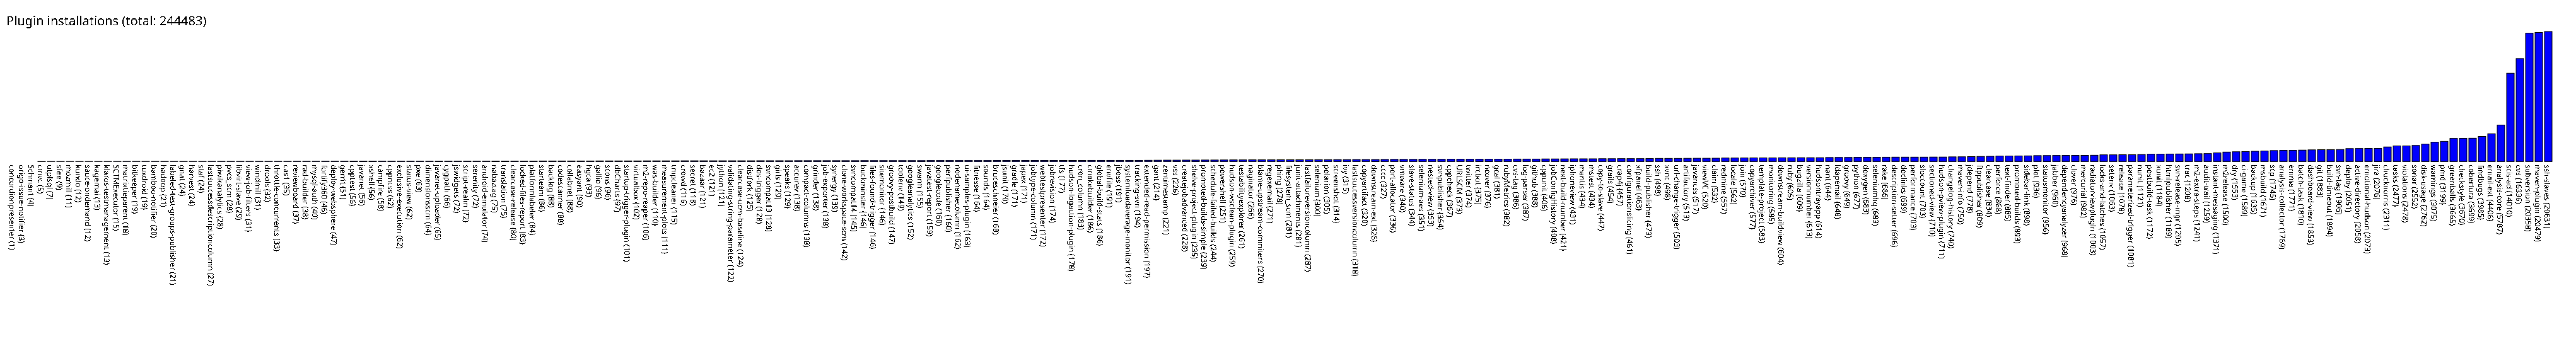

The table this chart was drawn from, first rows:
concordionpresenter, 1
origo-issue-notifier, 3
Schmant, 4
cmvc, 5
utplsql, 7
sfee, 9
mozmill, 11
kundo, 12
sauce-ondemand, 12
kagemai, 13
klaros-testmanagement, 13
SCTMExecutor, 15
matrixtieparent, 18
bitkeeper, 19
tuxdroid, 19
bamboo-notifier, 20
hadoop, 21
labeled-test-groups-publisher, 21
gnat, 24
harvest, 24
staf, 24
lastsuccessdescriptioncolumn, 27
piwikanalytics, 28
pvcs_scm, 28
libvirt-slave, 29
view-job-filters, 31
windmill, 31
drools, 32
throttle-concurrents, 33
cas1, 35
reviewboard, 37
rad-builder, 38
mysql-auth, 40
fortify360, 46
deploy-websphere, 47
gerrit, 51
cpptest, 56
javanet, 56
xshell, 56
campfire, 58
cppncss, 62
exclusive-execution, 62
status-view, 62
pxe, 63
dimensionsscm, 64
javanet-uploader, 65
cygpath, 66
jswidgets, 72
script-realm, 72
serenity, 72
android-emulator, 74
nabaztag, 75
translation, 75
clearcase-release, 80
locked-files-report, 83
platformlabeler, 84
starteam, 86
backlog, 88
codescanner, 88
collabnet, 88
easyant, 90
... 208 more rows
